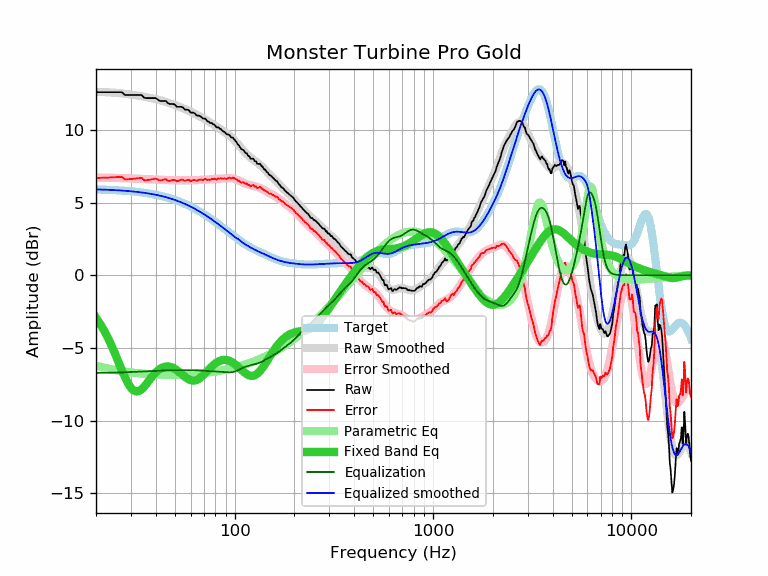

The table this chart was drawn from, first rows:
frequency, raw, error, smoothed, error_smoothed, equalization, parametric_eq, equalized_raw, equalized_smoothed, target
20, 12.59, 6.69, 12.61, 6.71, -6.71, -2.91, 5.88, 5.90, 5.90
21, 12.59, 6.69, 12.60, 6.71, -6.71, -3.34, 5.88, 5.89, 5.89
22, 12.59, 6.70, 12.59, 6.71, -6.71, -3.81, 5.88, 5.88, 5.88
23, 12.59, 6.71, 12.58, 6.70, -6.70, -4.32, 5.88, 5.87, 5.87
24, 12.59, 6.73, 12.56, 6.70, -6.70, -4.86, 5.89, 5.86, 5.86
25, 12.59, 6.74, 12.54, 6.69, -6.69, -5.42, 5.89, 5.85, 5.85
26, 12.59, 6.75, 12.52, 6.69, -6.69, -5.98, 5.90, 5.84, 5.84
27, 12.59, 6.77, 12.50, 6.68, -6.68, -6.53, 5.91, 5.82, 5.82
28, 12.39, 6.58, 12.48, 6.67, -6.67, -7.02, 5.72, 5.81, 5.81
29, 12.39, 6.60, 12.45, 6.66, -6.66, -7.44, 5.73, 5.79, 5.79
30, 12.39, 6.61, 12.42, 6.65, -6.65, -7.74, 5.74, 5.77, 5.77
31, 12.39, 6.63, 12.39, 6.64, -6.64, -7.93, 5.75, 5.75, 5.75
32, 12.39, 6.65, 12.37, 6.63, -6.63, -8.00, 5.76, 5.73, 5.73
33, 12.39, 6.67, 12.33, 6.62, -6.62, -7.96, 5.76, 5.71, 5.71
34, 12.39, 6.70, 12.30, 6.61, -6.61, -7.83, 5.77, 5.69, 5.69
35, 12.20, 6.53, 12.27, 6.61, -6.61, -7.66, 5.59, 5.67, 5.67
36, 12.18, 6.53, 12.24, 6.60, -6.60, -7.45, 5.58, 5.64, 5.64
37, 12.18, 6.56, 12.21, 6.59, -6.59, -7.24, 5.59, 5.62, 5.62
38, 12.18, 6.59, 12.18, 6.59, -6.59, -7.04, 5.59, 5.59, 5.59
39, 12.18, 6.61, 12.14, 6.58, -6.58, -6.85, 5.60, 5.56, 5.56
40, 12.18, 6.64, 12.11, 6.57, -6.57, -6.69, 5.60, 5.53, 5.53
41, 12.08, 6.57, 12.07, 6.57, -6.57, -6.55, 5.51, 5.50, 5.50
42, 11.98, 6.51, 12.03, 6.56, -6.56, -6.44, 5.42, 5.47, 5.47
43, 11.98, 6.54, 11.99, 6.55, -6.55, -6.36, 5.42, 5.44, 5.44
44, 11.98, 6.57, 11.95, 6.55, -6.55, -6.30, 5.43, 5.40, 5.40
45, 11.98, 6.61, 11.91, 6.54, -6.54, -6.27, 5.43, 5.37, 5.37
46, 11.83, 6.49, 11.87, 6.54, -6.54, -6.27, 5.29, 5.33, 5.33
47, 11.78, 6.48, 11.83, 6.53, -6.53, -6.29, 5.25, 5.29, 5.29
48, 11.78, 6.52, 11.78, 6.53, -6.53, -6.32, 5.25, 5.26, 5.26
49, 11.78, 6.56, 11.74, 6.52, -6.52, -6.38, 5.25, 5.22, 5.22
50, 11.73, 6.55, 11.70, 6.52, -6.52, -6.44, 5.20, 5.18, 5.18
51, 11.59, 6.45, 11.65, 6.52, -6.52, -6.52, 5.07, 5.13, 5.13
52, 11.58, 6.49, 11.61, 6.52, -6.52, -6.61, 5.06, 5.09, 5.09
53, 11.58, 6.53, 11.57, 6.52, -6.52, -6.70, 5.06, 5.05, 5.05
54, 11.58, 6.57, 11.52, 6.52, -6.52, -6.79, 5.06, 5.00, 5.00
55, 11.52, 6.56, 11.48, 6.52, -6.52, -6.88, 5.00, 4.96, 4.96
56, 11.40, 6.49, 11.43, 6.52, -6.52, -6.97, 4.88, 4.91, 4.91
57, 11.38, 6.51, 11.39, 6.52, -6.52, -7.05, 4.86, 4.86, 4.86
58, 11.38, 6.56, 11.34, 6.52, -6.52, -7.12, 4.85, 4.82, 4.82
59, 11.32, 6.55, 11.29, 6.52, -6.52, -7.17, 4.79, 4.77, 4.77
60, 11.18, 6.46, 11.24, 6.53, -6.53, -7.21, 4.65, 4.72, 4.72
61, 11.18, 6.51, 11.20, 6.53, -6.53, -7.24, 4.65, 4.67, 4.67
62, 11.18, 6.56, 11.15, 6.53, -6.53, -7.24, 4.65, 4.62, 4.62
63, 11.12, 6.55, 11.10, 6.53, -6.53, -7.23, 4.58, 4.57, 4.57
64, 11.02, 6.50, 11.05, 6.54, -6.54, -7.21, 4.48, 4.51, 4.51
65, 10.97, 6.50, 11.00, 6.54, -6.54, -7.17, 4.43, 4.46, 4.46
66, 10.98, 6.57, 10.96, 6.55, -6.55, -7.12, 4.43, 4.41, 4.41
67, 10.93, 6.57, 10.91, 6.55, -6.55, -7.06, 4.38, 4.36, 4.36
68, 10.88, 6.57, 10.86, 6.56, -6.56, -6.99, 4.32, 4.30, 4.30
69, 10.78, 6.53, 10.81, 6.56, -6.56, -6.91, 4.22, 4.25, 4.25
70, 10.78, 6.58, 10.76, 6.57, -6.57, -6.83, 4.21, 4.20, 4.20
71, 10.77, 6.62, 10.71, 6.57, -6.57, -6.74, 4.20, 4.14, 4.14
72, 10.68, 6.59, 10.66, 6.58, -6.58, -6.65, 4.10, 4.09, 4.09
73, 10.57, 6.53, 10.61, 6.58, -6.58, -6.57, 3.99, 4.03, 4.03
74, 10.57, 6.59, 10.56, 6.58, -6.58, -6.48, 3.98, 3.98, 3.98
75, 10.47, 6.54, 10.52, 6.59, -6.59, -6.40, 3.88, 3.93, 3.93
76, 10.47, 6.60, 10.47, 6.59, -6.59, -6.32, 3.87, 3.87, 3.87
77, 10.45, 6.63, 10.42, 6.60, -6.60, -6.25, 3.85, 3.82, 3.82
78, 10.37, 6.60, 10.37, 6.60, -6.60, -6.18, 3.76, 3.76, 3.76
79, 10.35, 6.64, 10.32, 6.61, -6.61, -6.12, 3.74, 3.71, 3.71
... 553 more rows
